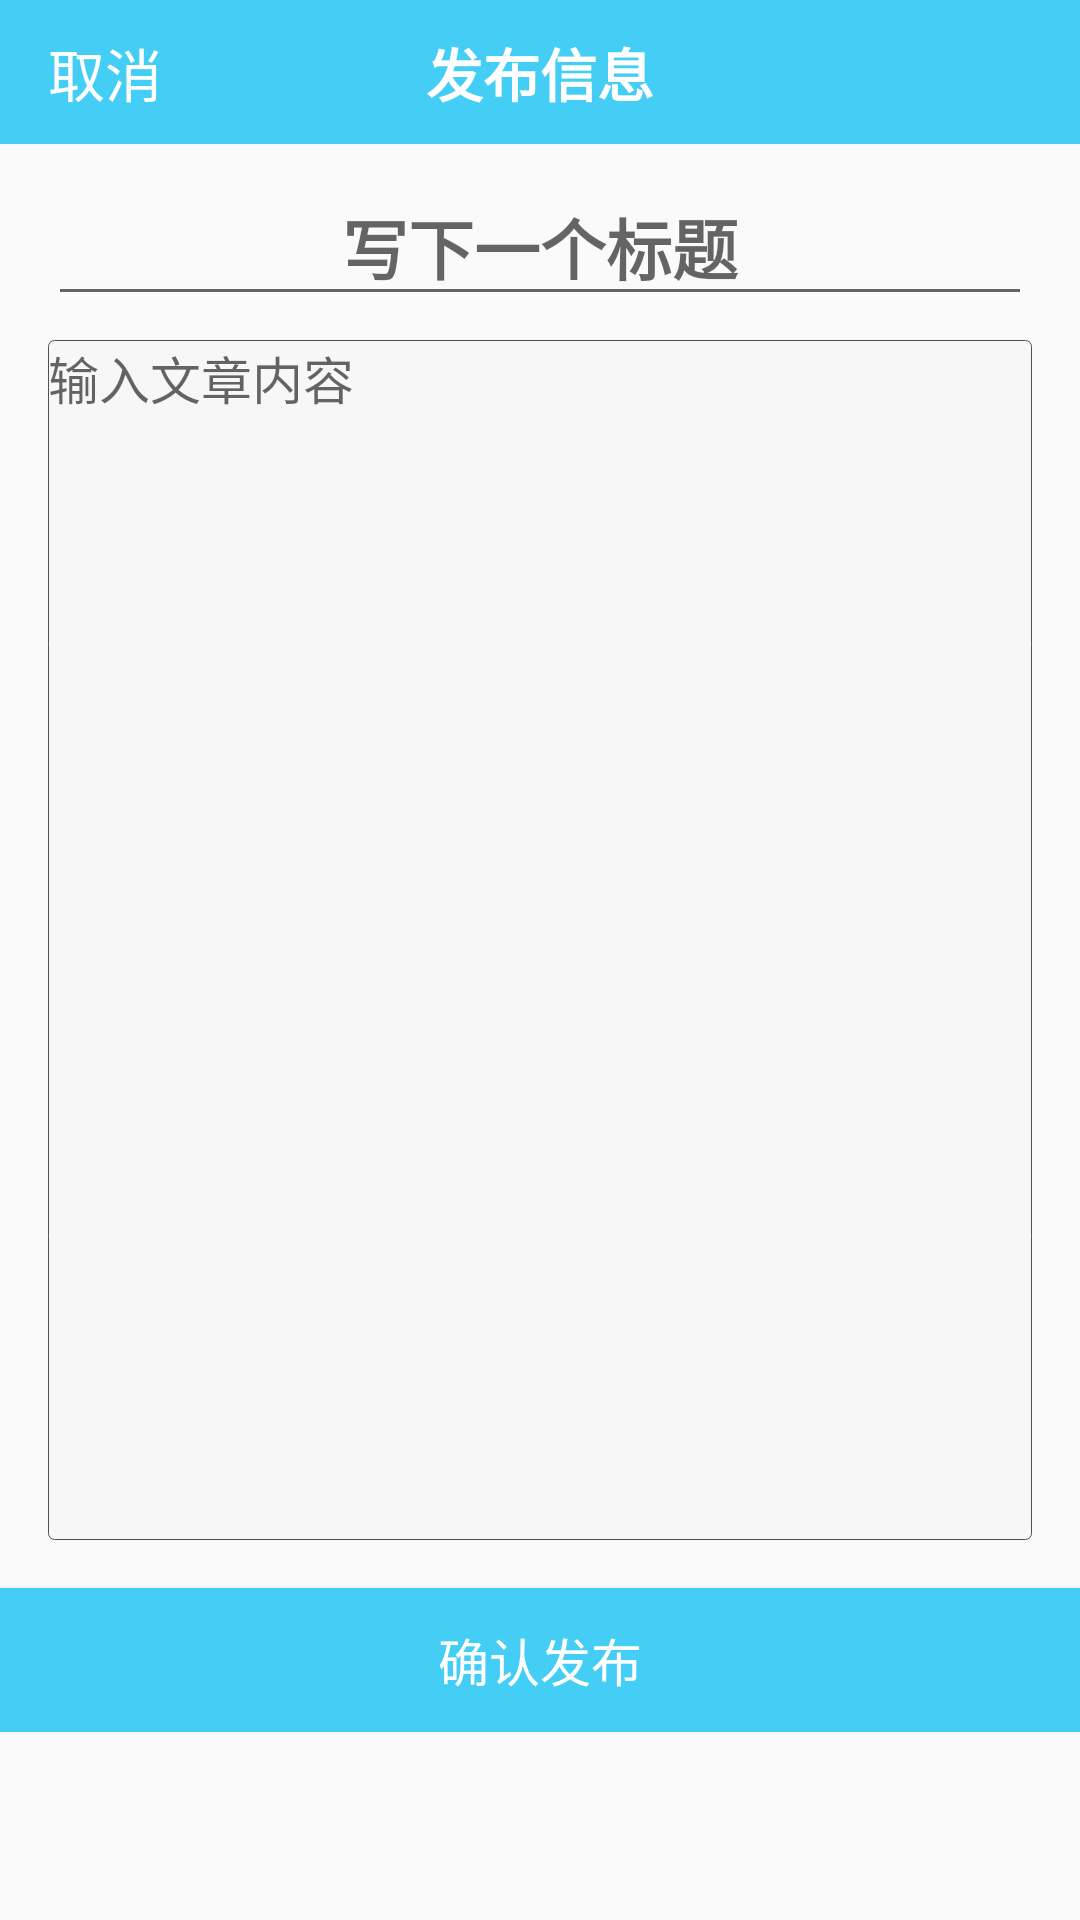

The Android layout XML behind this screen, and the referenced resources:
<!-- AndroidManifest.xml: activity theme AppTheme.NoActionBar -->
<!-- res/layout/activity_create_menu.xml -->
<?xml version="1.0" encoding="utf-8"?>
<ScrollView xmlns:android="http://schemas.android.com/apk/res/android"
    xmlns:tools="http://schemas.android.com/tools"
    android:layout_width="match_parent"
    android:layout_height="match_parent"
    tools:context=".mine.CreateMenuActivity">

    <RelativeLayout
        android:layout_width="match_parent"
        android:layout_height="wrap_content">

        <RelativeLayout
            android:id="@+id/create_title"
            android:layout_width="match_parent"
            android:layout_height="48dp"
            android:background="@color/colorPrimary">

            <TextView
                android:id="@+id/cancel"
                android:layout_width="wrap_content"
                android:layout_height="wrap_content"
                android:layout_centerVertical="true"
                android:layout_marginStart="16dp"
                android:layout_marginLeft="16dp"
                android:gravity="center"
                android:text="取消"
                android:textColor="@color/white"
                android:textSize="19sp" />

            <TextView
                android:layout_width="wrap_content"
                android:layout_height="wrap_content"
                android:layout_centerInParent="true"
                android:layout_marginStart="16dp"
                android:layout_marginLeft="16dp"
                android:gravity="center"
                android:text="发布信息"
                android:textColor="@color/white"
                android:textSize="19sp"
                android:textStyle="bold" />

        </RelativeLayout>

        <RelativeLayout
            android:id="@+id/create_img"
            android:layout_width="match_parent"
            android:layout_height="wrap_content"
            android:layout_below="@+id/create_title"
            android:background="#eeeeee">

            <ImageView
                android:id="@+id/set_create_img"
                android:layout_width="match_parent"
                android:layout_height="wrap_content"
                android:adjustViewBounds="true" />

        </RelativeLayout>

        <EditText
            android:id="@+id/input_menu"
            android:layout_width="match_parent"
            android:layout_height="wrap_content"
            android:layout_below="@+id/create_img"
            android:layout_marginStart="16dp"
            android:layout_marginTop="8dp"
            android:layout_marginEnd="16dp"
            android:gravity="center"
            android:hint="写下一个标题"
            android:textColor="@color/colorText"
            android:textSize="22sp"
            android:textStyle="bold" />

        <EditText
            android:id="@+id/input_introduce"
            android:layout_width="match_parent"
            android:layout_height="400dp"
            android:layout_below="@+id/input_menu"
            android:layout_centerVertical="true"
            android:layout_marginStart="16dp"
            android:layout_marginLeft="8dp"
            android:layout_marginTop="8dp"
            android:layout_marginEnd="16dp"
            android:layout_marginRight="16dp"
            android:background="@drawable/line_body"
            android:gravity="left|top"
            android:hint="输入文章内容"
            android:singleLine="false"
            android:textSize="17sp"
            tools:ignore="NestedWeights" />

        <Button
            android:id="@+id/publish_menu"
            android:layout_width="match_parent"
            android:layout_height="48dp"
            android:layout_below="@+id/input_introduce"
            android:layout_marginTop="16dp"
            android:background="@color/colorPrimary"
            android:gravity="center"
            android:text="确认发布"
            android:textColor="@color/white"
            android:textSize="17sp" />

    </RelativeLayout>

</ScrollView>
<!-- resources referenced by this layout -->
<resources>
  <color name="colorPrimary">#44cef6</color>
  <color name="colorText">#2b2b2b</color>
  <color name="white">#FFFFFF</color>
  <!-- drawable line_body (drawable) -->
  <?xml version="1.0" encoding="utf-8"?>
  <layer-list xmlns:android="http://schemas.android.com/apk/res/android">
      <item>
          <shape xmlns:android="http://schemas.android.com/apk/res/android"
              android:shape="rectangle">
              <solid android:color="#F7F7F7" />
              <corners android:radius="2dp" />
              <stroke
                  android:width="0.5px"
                  android:color="#505050" />
          </shape>
      </item>
  </layer-list>
  <style name="AppTheme.NoActionBar">
          <item name="windowActionBar">false</item>
          <item name="windowNoTitle">true</item>
      </style>
</resources>
